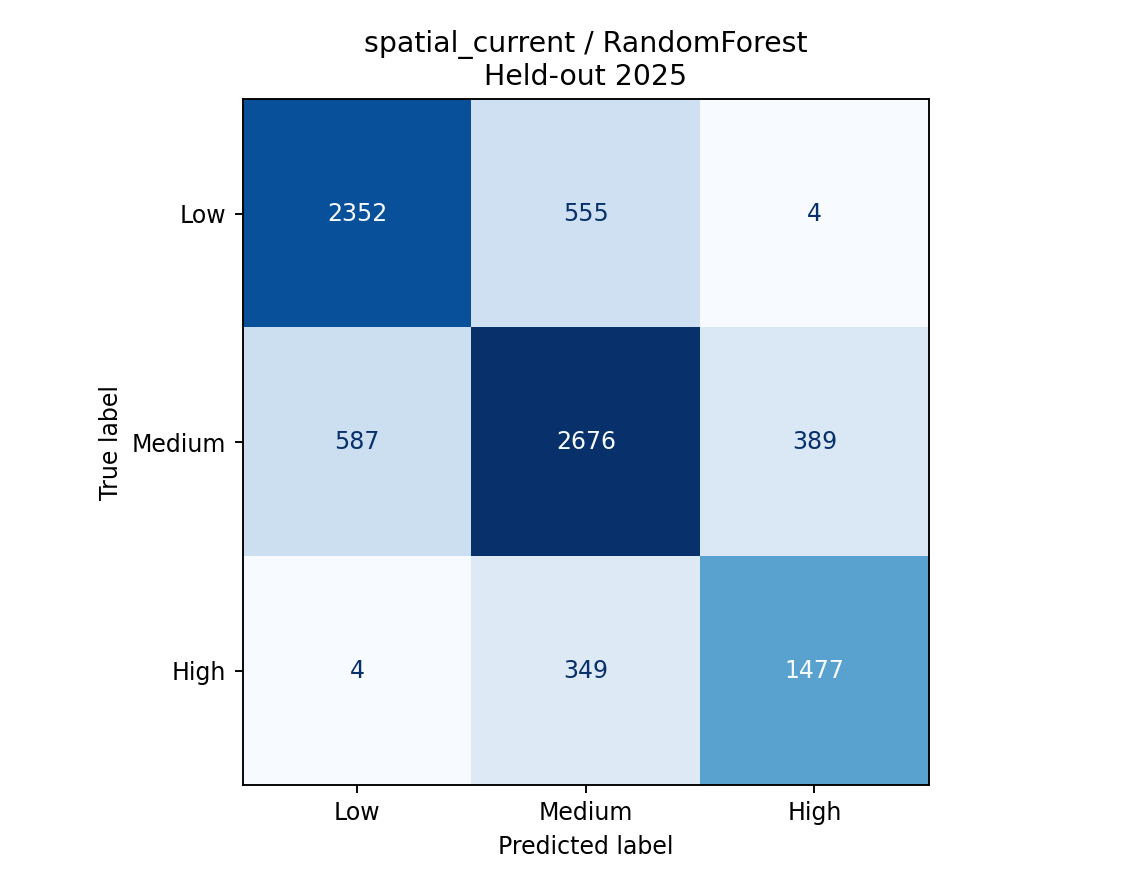

Source data for this figure (header and first rows):
, Low (<3 mph), Medium (3 to <7 mph), High (>=7 mph)
Low (<3 mph), 2352, 555, 4
Medium (3 to <7 mph), 587, 2676, 389
High (>=7 mph), 4, 349, 1477
